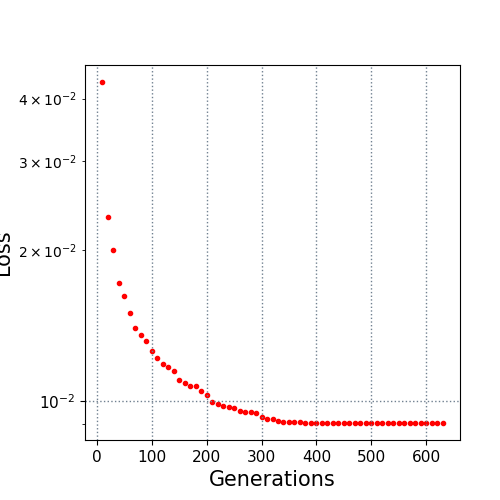

The table this chart was drawn from, first rows:
10.0, 0.043138
20.0, 0.02326
30.0, 0.01998
40.0, 0.01716
50.0, 0.01618
60.0, 0.01501
70.0, 0.014
80.0, 0.01353
90.0, 0.01318
100.0, 0.01259
110.0, 0.01218
120.0, 0.01188
130.0, 0.01167
140.0, 0.01148
150.0, 0.01102
160.0, 0.01085
170.0, 0.01072
180.0, 0.01071
190.0, 0.0105
200.0, 0.01027
210.0, 0.00997
220.0, 0.009868
230.0, 0.009778
240.0, 0.009751
250.0, 0.009675
260.0, 0.009553
270.0, 0.009513
280.0, 0.009498
290.0, 0.009463
300.0, 0.009305
310.0, 0.009214
320.0, 0.00921
330.0, 0.009151
340.0, 0.009106
350.0, 0.009104
360.0, 0.009098
370.0, 0.009079
380.0, 0.009061
390.0, 0.009061
400.0, 0.009061
410.0, 0.009061
420.0, 0.009061
430.0, 0.009061
440.0, 0.009061
450.0, 0.009061
460.0, 0.009061
470.0, 0.009061
480.0, 0.009061
490.0, 0.009053
500.0, 0.009053
510.0, 0.009053
520.0, 0.009053
530.0, 0.009053
540.0, 0.009053
550.0, 0.009053
560.0, 0.009053
570.0, 0.009053
580.0, 0.009053
590.0, 0.009053
600.0, 0.009053
610.0, 0.009053
... 2 more rows
